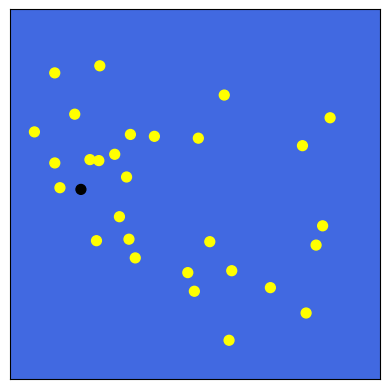

Here is the Python script that generated this plot:
import matplotlib.pyplot as plt
import matplotlib.animation as animation
import random
import numpy as np
from scipy.spatial import KDTree

SCREEN_WIDTH = 900
SCREEN_HEIGHT = 900
TILE_SIZE = 10
GRID_WIDTH = SCREEN_WIDTH / TILE_SIZE
GRID_HEIGHT = SCREEN_HEIGHT / TILE_SIZE
Nb_POISSON = 30
FPS = 15


positions = np.array([[random.uniform(5, GRID_WIDTH - 10), random.uniform(5, GRID_HEIGHT - 10)]
                      for _ in range(Nb_POISSON)], dtype=float)


velocities = np.array([[random.uniform(-2.0, 2.0), random.uniform(-2.0, 2.0)]
                      for _ in range(Nb_POISSON)], dtype=float)

changement_direction = [random.randint(5, 20) for _ in range(Nb_POISSON)]

# Contamination
leader = random.randint(0, Nb_POISSON - 1)
contaminer = [0 for _ in range(Nb_POISSON)]
contaminer[leader] = 2
limite_leader = 3

# Paramètres de comportement
krepulsion = 2
kattraction = 0.5
Vnormz = 2  
Rrepulsion = 5
Ralignement = 5
Rattraction = 10

fig, ax = plt.subplots()
sc = ax.scatter([], [], s=50)

def update(frame):
    global positions, velocities

    # Propagation de la contamination
    for i in range(Nb_POISSON):
        if i == leader:
            continue
        min_dist = np.min([np.linalg.norm(positions[i] - positions[j])
                           for j in range(Nb_POISSON) if contaminer[j] == 1 or j == leader])
        if min_dist < limite_leader:
            contaminer[i] = 1


    # KDTree pour interactions locales
    tree = KDTree(positions)

    # Déplacement + rebonds
    for i in range(Nb_POISSON):
        if contaminer[i] == 1:
            velocities[i] = velocities[leader] + [random.uniform(-0.5, 0.5),random.uniform(-0.5, 0.5)]
        #else:
        #   if frame % changement_direction[i] == 0:
        #       velocities[i] = np.array([random.uniform(-2.0, 2.0), random.uniform(-2.0, 2.0)])
        #       changement_direction[i] = random.randint(5, 20)     
    
        distances, indices = tree.query(positions[i], k=7)
        Frepulsion = np.zeros(2)
        Fattraction = np.zeros(2)
        Falignement = np.zeros(2)
        N=7
        for j in range(1, len(distances)):
            if distances[j] < Rrepulsion:
                Frepulsion -= krepulsion * (positions[indices[j]] - positions[i]) / (distances[j]**2)
            elif distances[j] < Ralignement:
                Falignement += (1/N)*velocities[indices[j]]
            elif distances[j] < Rattraction:
                Fattraction += kattraction * (positions[indices[j]] - positions[i]) / (distances[j]**2) 
        # Mise à jour du vecteur vitesse
        velocities[i] += Frepulsion + Fattraction + Falignement

        # Limiter la norme de la vitesse
        velocities[i] = velocities[i] / np.linalg.norm(velocities[i]) * Vnormz

        new_pos = positions[i] + velocities[i]
        if new_pos[0] <= 5 or new_pos[0] >= GRID_WIDTH - 5:
            velocities[i][0] *= -1
        if new_pos[1] <= 5 or new_pos[1] >= GRID_HEIGHT - 5:
            velocities[i][1] *= -1

        positions[i] += velocities[i]

    # Couleurs d'affichage
    colors = []
    for i in range(Nb_POISSON):
        if contaminer[i] == 2:
            colors.append("black")
        elif contaminer[i] == 1:
            colors.append("red")
        else:
            colors.append("yellow")

    sc.set_offsets(positions * TILE_SIZE)
    sc.set_color(colors)
    return sc,

# Setup graphique
ax.set_xlim(0, SCREEN_WIDTH)
ax.set_ylim(0, SCREEN_HEIGHT)
ax.set_aspect('equal')
ax.set_facecolor("royalblue")
ax.set_xticklabels([])
ax.set_yticklabels([])
ax.set_xticks([])
ax.set_yticks([])

ani = animation.FuncAnimation(fig, update, interval=1000 // FPS, blit=True)
plt.show()
